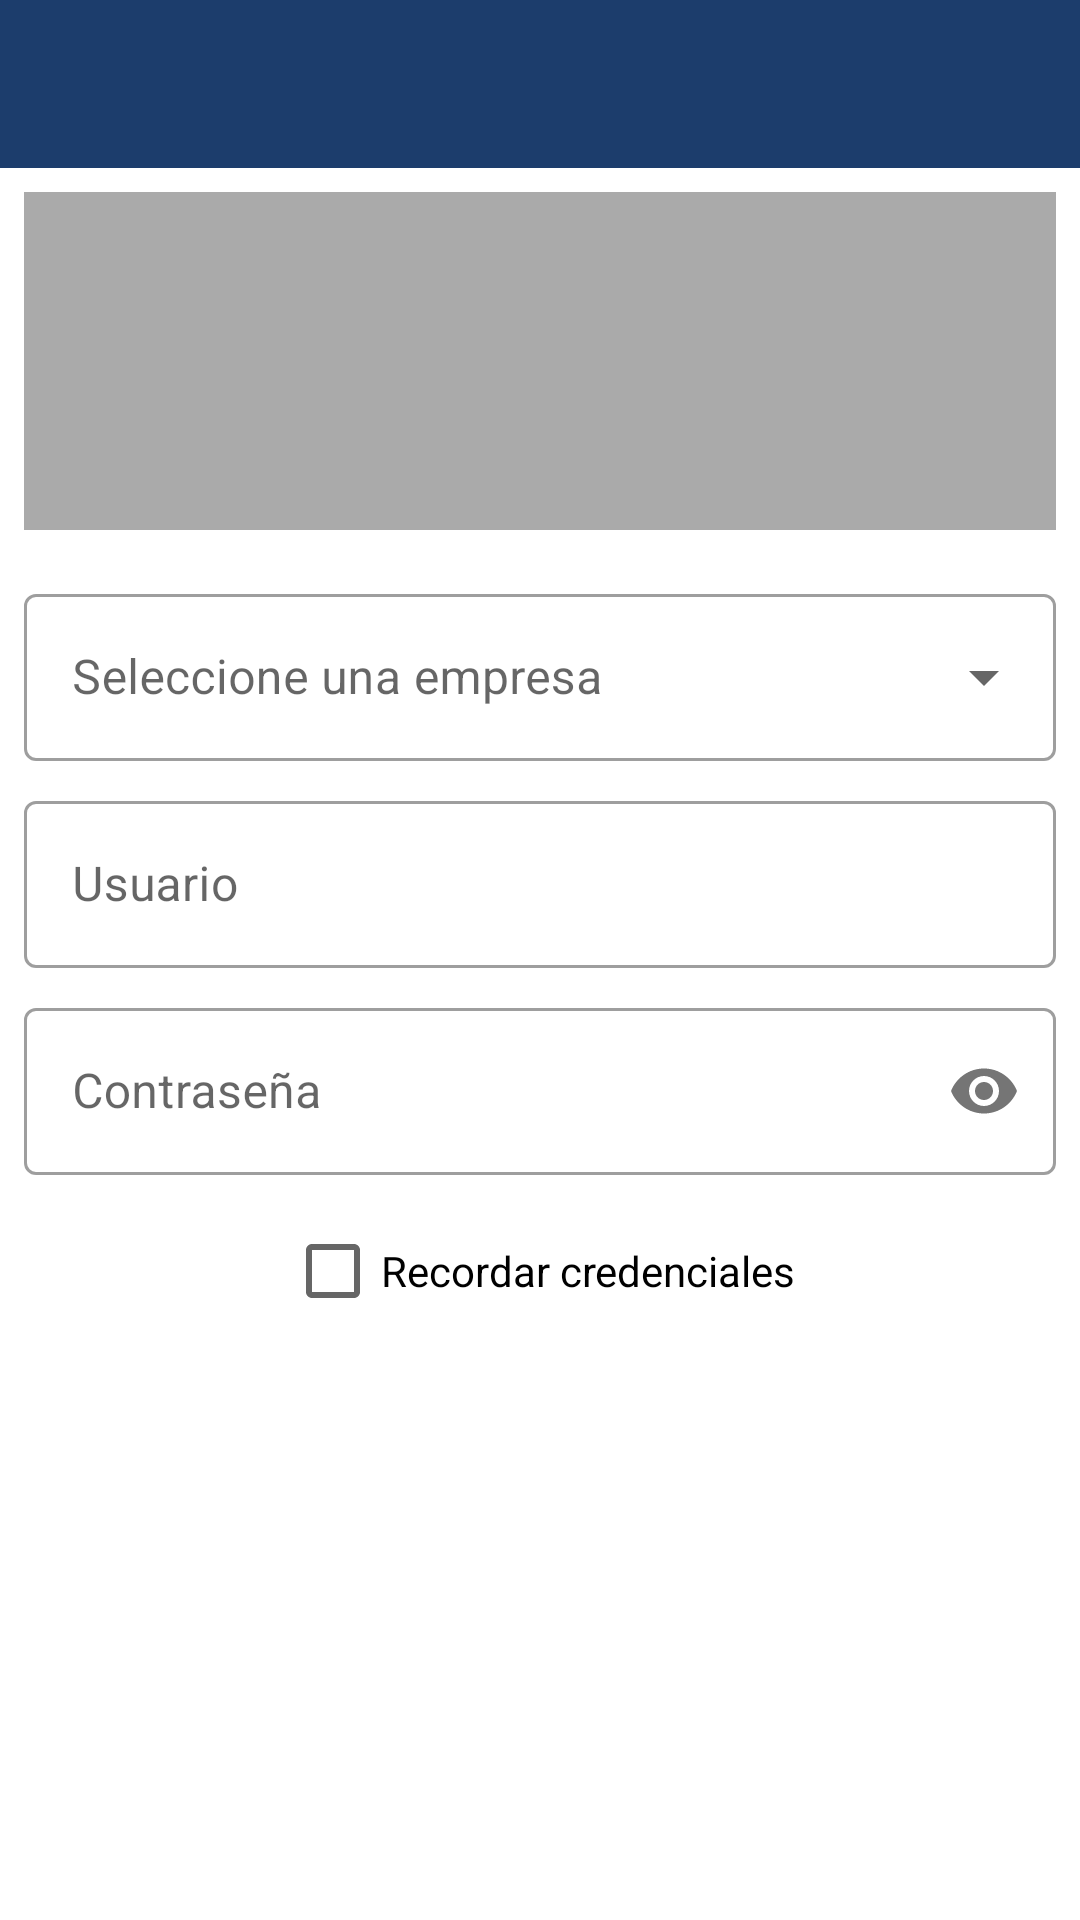

Write the Android layout XML for this screen, with the resource values it uses.
<!-- AndroidManifest.xml: application theme AppTheme -->
<!-- res/layout/activity_login_example.xml -->
<?xml version="1.0" encoding="utf-8"?>
    <androidx.constraintlayout.widget.ConstraintLayout
        android:layout_width="match_parent"
        android:layout_height="match_parent"
        tools:context=".view.activity.LoginActivity"
        xmlns:android="http://schemas.android.com/apk/res/android"
        xmlns:app="http://schemas.android.com/apk/res-auto"
        xmlns:tools="http://schemas.android.com/tools">

        <include
            android:id="@+id/loginToolbar"
            layout="@layout/toolbar"
            app:layout_constraintEnd_toEndOf="parent"
            app:layout_constraintStart_toStartOf="parent"
            app:layout_constraintTop_toTopOf="parent" />

        <View
            android:id="@+id/loginAnimation"
            android:layout_width="0dp"
            android:layout_height="0dp"
            android:layout_marginStart="8dp"
            android:layout_marginTop="8dp"
            android:background="@android:color/darker_gray"
            android:layout_marginEnd="8dp"
            android:layout_marginBottom="8dp"
            app:layout_constraintBottom_toTopOf="@+id/constraintLayout"
            app:layout_constraintEnd_toEndOf="parent"
            app:layout_constraintStart_toStartOf="parent"
            app:layout_constraintTop_toBottomOf="@id/loginToolbar" />

        <androidx.constraintlayout.widget.ConstraintLayout
            android:id="@+id/constraintLayout"
            android:layout_width="0dp"
            android:layout_height="wrap_content"
            app:layout_constraintBottom_toTopOf="@id/loginButton"
            app:layout_constraintEnd_toEndOf="@id/loginAnimation"
            app:layout_constraintStart_toStartOf="@id/loginAnimation"
            app:layout_constraintTop_toBottomOf="@+id/loginToolbar">

            <com.google.android.material.textfield.TextInputLayout
                android:id="@+id/layoutDropDownLogin"
                style="@style/Widget.MaterialComponents.TextInputLayout.OutlinedBox.ExposedDropdownMenu"
                android:layout_width="0dp"
                android:layout_height="wrap_content"
                android:layout_marginTop="8dp"
                android:hint="Seleccione una empresa"
                app:layout_constraintEnd_toEndOf="parent"
                app:layout_constraintStart_toStartOf="parent"
                app:layout_constraintTop_toTopOf="parent">

                <AutoCompleteTextView
                    android:id="@+id/dropdownLogin"
                    android:layout_width="match_parent"
                    android:layout_height="wrap_content"
                    android:inputType="none" />

            </com.google.android.material.textfield.TextInputLayout>

            <com.google.android.material.textfield.TextInputLayout
                android:id="@+id/loginInputUser"
                style="@style/Widget.MaterialComponents.TextInputLayout.OutlinedBox"
                android:layout_width="0dp"
                android:layout_height="wrap_content"
                android:layout_marginTop="8dp"
                android:hint="Usuario"
                app:layout_constraintEnd_toEndOf="@id/layoutDropDownLogin"
                app:layout_constraintStart_toStartOf="@id/layoutDropDownLogin"
                app:layout_constraintTop_toBottomOf="@id/layoutDropDownLogin">

                <com.google.android.material.textfield.TextInputEditText
                    android:id="@+id/editLoginUser"
                    android:layout_width="match_parent"
                    android:layout_height="wrap_content"
                    android:lines="1"
                    android:inputType="textEmailAddress" />

            </com.google.android.material.textfield.TextInputLayout>

            <com.google.android.material.textfield.TextInputLayout
                android:id="@+id/loginInputPassword"
                style="@style/Widget.MaterialComponents.TextInputLayout.OutlinedBox"
                android:layout_width="0dp"
                android:layout_height="wrap_content"
                android:layout_marginTop="8dp"
                android:hint="Contraseña"
                app:layout_constraintEnd_toEndOf="@id/loginInputUser"
                app:layout_constraintStart_toStartOf="@id/loginInputUser"
                app:layout_constraintTop_toBottomOf="@id/loginInputUser"
                app:layout_constraintVertical_bias="0.0"
                app:passwordToggleEnabled="true">

                <com.google.android.material.textfield.TextInputEditText
                    android:id="@+id/editLoginPassword"
                    android:layout_width="match_parent"
                    android:layout_height="wrap_content"
                    android:lines="1"
                    android:inputType="textPassword" />

            </com.google.android.material.textfield.TextInputLayout>

            <CheckBox
                android:id="@+id/loginCheckRecordar"
                android:layout_width="wrap_content"
                android:layout_height="wrap_content"
                android:layout_marginTop="8dp"
                android:layout_marginBottom="8dp"
                android:text="Recordar credenciales"
                app:layout_constraintBottom_toBottomOf="parent"
                app:layout_constraintEnd_toEndOf="@+id/loginInputPassword"
                app:layout_constraintStart_toStartOf="@+id/loginInputPassword"
                app:layout_constraintTop_toBottomOf="@id/loginInputPassword" />

        </androidx.constraintlayout.widget.ConstraintLayout>

        <Button
            android:id="@+id/loginButton"
            style="@style/Widget.MaterialComponents.Button"
            android:layout_width="0dp"
            android:layout_height="wrap_content"
            android:layout_marginStart="8dp"
            android:layout_marginEnd="8dp"
            android:layout_marginBottom="8dp"
            android:text="Iniciar sesion"

            app:layout_constraintBottom_toBottomOf="parent"
            app:layout_constraintEnd_toEndOf="parent"
            app:layout_constraintStart_toStartOf="parent" />

    </androidx.constraintlayout.widget.ConstraintLayout>
<!-- res/layout/toolbar.xml (included above) -->
<?xml version="1.0" encoding="utf-8"?>
<androidx.constraintlayout.widget.ConstraintLayout
    xmlns:android="http://schemas.android.com/apk/res/android"
    xmlns:app="http://schemas.android.com/apk/res-auto"
    android:layout_width="match_parent"
    android:layout_height="wrap_content">

    <androidx.appcompat.widget.Toolbar
        android:id="@+id/toolbar"
        android:layout_width="match_parent"
        android:layout_height="wrap_content"
        android:layout_marginStart="0dp"
        android:layout_marginTop="0dp"
        android:layout_marginEnd="0dp"
        android:background="@color/colorPrimary"
        android:elevation="4dp"
        android:theme="@style/ToolBarTheme.ToolBarStyle"
        app:layout_constraintEnd_toEndOf="parent"
        app:layout_constraintStart_toStartOf="parent"
        app:layout_constraintTop_toTopOf="parent"
        app:titleTextAppearance="@style/Toolbar.TitleText"
        app:subtitleTextAppearance="@style/Toolbar.SubTitleText"
        app:popupTheme="@style/Theme.MaterialComponents.Light.NoActionBar" />

</androidx.constraintlayout.widget.ConstraintLayout>
<!-- resources referenced by this layout -->
<resources>
  <color name="colorPrimary">#1C3D6C</color>
  <style name="ToolBarTheme.ToolBarStyle" parent="ThemeOverlay.AppCompat.Dark.ActionBar">
          <item name="android:textColorPrimary">@android:color/white</item>
          <item name="android:textColor">@android:color/black</item>
          <item name="android:textColorPrimaryInverse">@android:color/white</item>
          <item name="android:actionButtonStyle">@style/myActionButtonStyle</item>
      </style>
  <style name="Toolbar.SubTitleText" parent="TextAppearance.Widget.AppCompat.Toolbar.Subtitle">
          <item name="android:textSize">12sp</item>
      </style>
  <style name="Toolbar.TitleText" parent="TextAppearance.Widget.AppCompat.Toolbar.Title">
          <item name="android:textSize">14sp</item>
      </style>
  <style name="AppTheme" parent="Theme.MaterialComponents.DayNight.NoActionBar">
          
          <item name="colorPrimary">@color/colorPrimary</item>
          <item name="colorPrimaryDark">@color/colorPrimaryDark</item>
          <item name="colorAccent">@color/colorAccent</item>
      </style>
  <style name="myActionButtonStyle" parent="Widget.AppCompat.ActionButton">
          <item name="android:height">24dp</item>
          <item name="android:width">24dp</item>
      </style>
  <color name="colorPrimaryDark">#3700B3</color>
  <color name="colorAccent">#03DAC5</color>
</resources>
